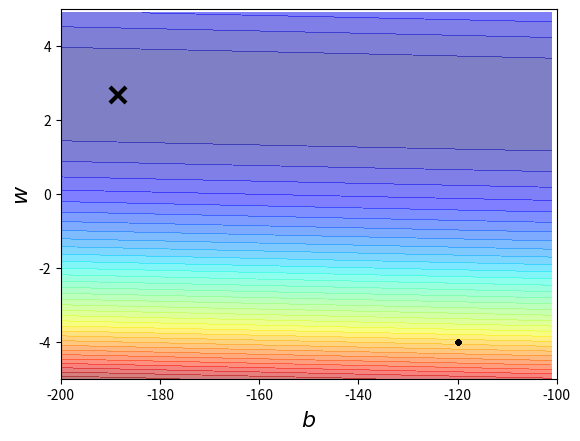

This chart was generated by the following Python code:
#!/usr/bin/python3
# -*- coding: utf-8 -*-

import numpy as np
import matplotlib.pyplot as plt

x_data = [338., 333., 328., 207., 226., 25., 179., 60., 208., 606.]
y_data = [640., 633., 619., 393., 428., 27., 193., 66., 226., 1591.]

x = np.arange(-200, -100, 1)  # bias
y = np.arange(-5, 5, 0.1)  # wight
Z = np.zeros((len(x), len(y)))


X, Y = np.meshgrid(x, y)
for i in range(len(x)):
    for j in range(len(y)):
        b = x[i]
        w = y[j]
        Z[j][i] = 0
        for n in range(len(x_data)):
            Z[j][i] = Z[j][i] + (y_data[n] - b - w*x_data[n])**2
        Z[j][i] = Z[j][i] / len(x_data)

# y_data - b + w * x_data

b = -120  # initial b
w = -4  # initial w
lr = 0.00001  # learning rate
iteration = 100000

# store initial values for plotting
b_history = [b]
w_history = [w]

lr_b = 0
lr_w = 0

# iteration
for i in range(iteration):
    b_grad = 0.0
    w_grad = 0.0
    for n in range(len(x_data)):
        b_grad = b_grad - 2.0*(y_data[n] - b - w*x_data[n])*1.0
        w_grad = w_grad - 2.0*(y_data[n] - b - w*x_data[n])*x_data[n]

    lr_b = lr_b + b_grad ** 2
    lr_w = lr_w + w_grad ** 2

    # update parameters
    b = b - lr/np.sqrt(lr_b) * b_grad
    w = w - lr/np.sqrt(lr_w) * w_grad

    # Store parameters for plotting
    b_history.append(b)
    w_history.append(w)

# plot the figure
plt.contourf(x, y, Z, 50, alpha=0.5, cmap=plt.get_cmap('jet'))
plt.plot([-188.4], [2.67], 'x', ms=12, markeredgewidth=3, color='black')
plt.plot(b_history, w_history, 'o-', ms=3, lw=1.5, color='black')
plt.xlim(-200, -100)
plt.ylim(-5, 5)
plt.xlabel(r'$b$', fontsize=16)
plt.ylabel(r'$w$', fontsize=16)
plt.show()
